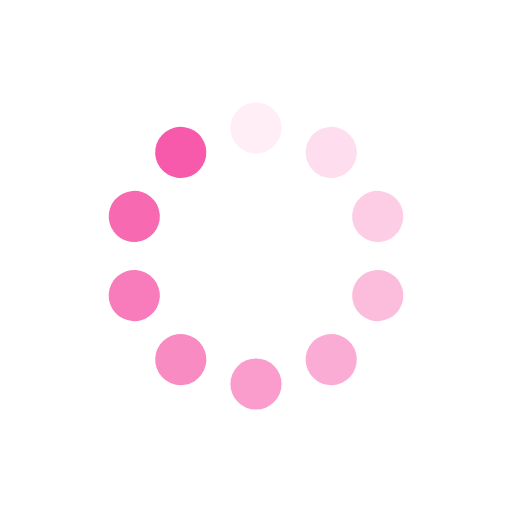
t = 0.00 s
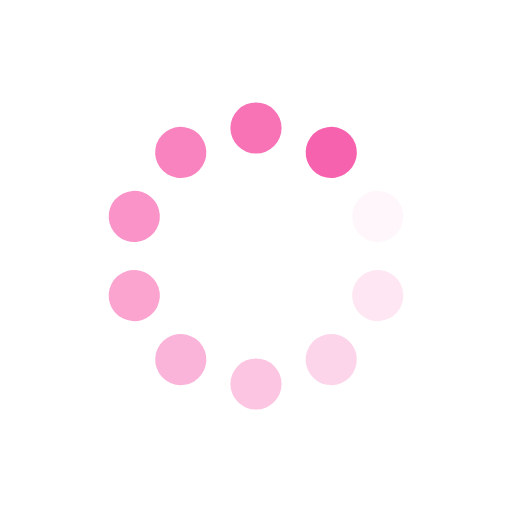
t = 0.25 s
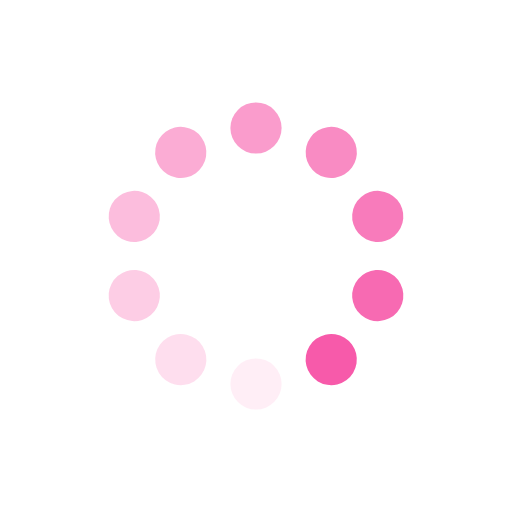
t = 0.50 s
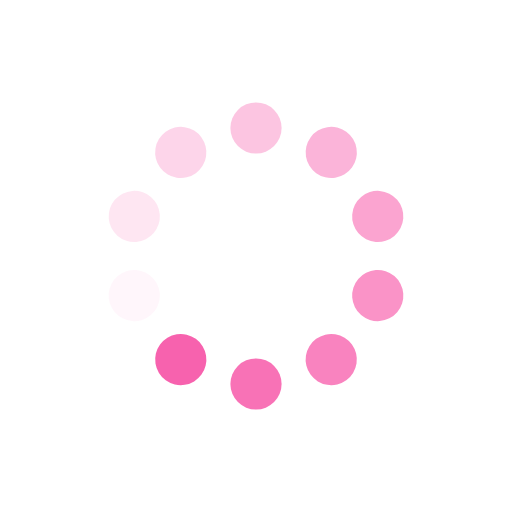
t = 0.75 s

The animated SVG that drew these frames (rendered in a browser with its animation timeline set to each time). Animation: 10 SMIL elements (animate=10); one cycle of 1.00 s, repeats indefinitely.

<svg xmlns="http://www.w3.org/2000/svg" viewBox="0 0 100 100" preserveAspectRatio="xMidYMid" style="shape-rendering: auto; display: block; background: rgb(255, 255, 255);" width="200" height="200" xmlns:xlink="http://www.w3.org/1999/xlink"><g><g transform="rotate(0 50 50)">
  <rect fill="#f75aaa" height="10" width="10" ry="5" rx="5" y="20" x="45">
    <animate repeatCount="indefinite" begin="-0.9s" dur="1s" keyTimes="0;1" values="1;0" attributeName="opacity"></animate>
  </rect>
</g><g transform="rotate(36 50 50)">
  <rect fill="#f75aaa" height="10" width="10" ry="5" rx="5" y="20" x="45">
    <animate repeatCount="indefinite" begin="-0.8s" dur="1s" keyTimes="0;1" values="1;0" attributeName="opacity"></animate>
  </rect>
</g><g transform="rotate(72 50 50)">
  <rect fill="#f75aaa" height="10" width="10" ry="5" rx="5" y="20" x="45">
    <animate repeatCount="indefinite" begin="-0.7s" dur="1s" keyTimes="0;1" values="1;0" attributeName="opacity"></animate>
  </rect>
</g><g transform="rotate(108 50 50)">
  <rect fill="#f75aaa" height="10" width="10" ry="5" rx="5" y="20" x="45">
    <animate repeatCount="indefinite" begin="-0.6s" dur="1s" keyTimes="0;1" values="1;0" attributeName="opacity"></animate>
  </rect>
</g><g transform="rotate(144 50 50)">
  <rect fill="#f75aaa" height="10" width="10" ry="5" rx="5" y="20" x="45">
    <animate repeatCount="indefinite" begin="-0.5s" dur="1s" keyTimes="0;1" values="1;0" attributeName="opacity"></animate>
  </rect>
</g><g transform="rotate(180 50 50)">
  <rect fill="#f75aaa" height="10" width="10" ry="5" rx="5" y="20" x="45">
    <animate repeatCount="indefinite" begin="-0.4s" dur="1s" keyTimes="0;1" values="1;0" attributeName="opacity"></animate>
  </rect>
</g><g transform="rotate(216 50 50)">
  <rect fill="#f75aaa" height="10" width="10" ry="5" rx="5" y="20" x="45">
    <animate repeatCount="indefinite" begin="-0.3s" dur="1s" keyTimes="0;1" values="1;0" attributeName="opacity"></animate>
  </rect>
</g><g transform="rotate(252 50 50)">
  <rect fill="#f75aaa" height="10" width="10" ry="5" rx="5" y="20" x="45">
    <animate repeatCount="indefinite" begin="-0.2s" dur="1s" keyTimes="0;1" values="1;0" attributeName="opacity"></animate>
  </rect>
</g><g transform="rotate(288 50 50)">
  <rect fill="#f75aaa" height="10" width="10" ry="5" rx="5" y="20" x="45">
    <animate repeatCount="indefinite" begin="-0.1s" dur="1s" keyTimes="0;1" values="1;0" attributeName="opacity"></animate>
  </rect>
</g><g transform="rotate(324 50 50)">
  <rect fill="#f75aaa" height="10" width="10" ry="5" rx="5" y="20" x="45">
    <animate repeatCount="indefinite" begin="0s" dur="1s" keyTimes="0;1" values="1;0" attributeName="opacity"></animate>
  </rect>
</g><g></g></g><!-- [ldio] generated by https://loading.io --></svg>
